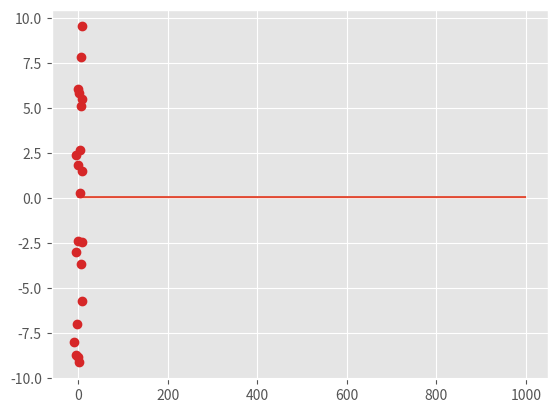

This chart was generated by the following Python code:
# -*- coding: utf-8 -*-
"""
Created on Wed Oct 19 09:03:16 2022

[redacted]
[redacted]

Track changes:
    Version 1.0: Implementation of homogenenous and inhomogeneous Poisson
                 point process simulation. (24/11/2022)
            1.1: Added functionality for 3D Poisson point processes. (12/01/2023)
            1.2: Added functionality to simulate Thomas processes.
                 Added functionality to simulate approximately a
                 hard core process. (27/07/2023)
            1.3 : Added functionality to simulate from a doubly inhomogeneous
                  Neyman-Scott model. (31/07/2023)
            1.4 : Added functionality to simulate from a doubly inhomogeneous
                  generalized shot noise Cox process model. (04/08/2023)
"""


import numpy as np
import matplotlib.pyplot as plt


class PoissonPointProcess(object):
    """
    Class for simulating data from a Poisson Point Process (PPP).

    Methods:
        __init__ : Initialize settings.
        homogeneous : Simulate homogeneous Poisson point process.
        inhomogeneous : Simulate inhomogeneous Poisson point process using
                        Lewis-Shedler thinning method.

    Attributes:
        window : Observation window boundaries.
        lambda_ : Intensity.
        points : Realization of Poisson point process.
        dim : Dimensionality of the window.
    """
    def __init__(self, window, lambda_, grid_dim=None):
        """
        Initialize the class attributes. Simulate the point process.
        If lambda_ is a function, simulate an inhomogeneous Poisson point
        process else simulate a homogeneous Poisson point process.
        """
        self.window = window
        self.lambda_ = lambda_
        self.grid_dim = grid_dim
        self.dim = len(self.window)//2
        assert self.dim == 2 or self.dim == 3, \
              "Only 2- or 3-dimensional processes are supported!"

        if hasattr(lambda_, "__call__"):
            assert hasattr(self, "grid_dim")
            self.points = self.inhomogeneous(lambda_)
        else:
            self.points = self.homogeneous(lambda_)

    def homogeneous(self, lambda_):
        """
        Simulate homogeneous Poisson point process. The method takes a
        float lambda_ as input and returns an ndarray of size=(n, dim) which is
        the realization of the point process.
        """
        area = (self.window[1]-self.window[0])*(self.window[3]-self.window[2])
        if self.dim == 3:
            area = area*(self.window[5]-self.window[4])

        n = np.random.poisson(area*lambda_)
        x = np.random.uniform(self.window[0], self.window[1], size=n)
        y = np.random.uniform(self.window[2], self.window[3], size=n)
        if self.dim == 2:
            points = np.vstack((x, y)).T
        elif self.dim == 3:
            z = np.random.uniform(self.window[4], self.window[5], size=n)
            points = np.vstack((x, y, z)).T
        return points

    def inhomogeneous(self, lambda_):
        """
        Simulate inhomogeneous Poisson point process using the Lewis-Shedler
        thinning method. The method takes a function lambda_ as input and
        returns an ndarray of size=(n, 2) which is the realization of the
        point process.
        """
        # Evaluate the intensity function in a grid to find the maximum M
        x_points = np.linspace(self.window[0], self.window[1], self.grid_dim[0])
        y_points = np.linspace(self.window[2], self.window[3], self.grid_dim[1])

        if self.dim == 2:
            C1, C2 = np.meshgrid(x_points, y_points, indexing="ij")
            grid_flat = np.stack((C1.flatten(), C2.flatten()), axis = 1)
            lambda_mat = np.reshape(lambda_(grid_flat), (self.grid_dim[0], self.grid_dim[1]))
        elif self.dim == 3:
            z_points = np.linspace(self.window[4], self.window[5], self.grid_dim[2])
            C1, C2, C3 = np.meshgrid(x_points, y_points, z_points, indexing="ij")
            grid_flat = np.stack((C1.flatten(), C2.flatten(), C3.flatten()), axis = 1)
            lambda_mat = np.reshape(lambda_(grid_flat), (self.grid_dim[0], self.grid_dim[1], self.grid_dim[2]))

        M = np.max(lambda_mat)

        # Simulate the homogeneous Poisson point process
        homogeneous_points = self.homogeneous(M)

        # Do the thinning based on the intensity function
        pi = lambda_(homogeneous_points)/M
        keep_bool = np.random.random(homogeneous_points.shape[0]) < pi
        points = homogeneous_points[keep_bool, :]
        return points


class CoxProcess(object):
    """
    Simulate Cox processes.
    """
    def __init__(self, window, Phi=None):
        """
        Initialize settings.
        """
        self.window = window
        self.dim = len(self.window)//2

    def simulate_driving_process(self, kappa, extend_window=False, type_="Poisson", **kwargs):
        """
        Used for shot noise Cox processes: Simulates the driving process as a
        homogeneous Poisson point process on an extended window.
        """
        if extend_window is False:
            window = np.copy(self.window)
        elif extend_window is True:
            window = np.copy(self.window)
            window[::2] -= kwargs["extend_dist"]
            window[::2] += kwargs["extend_dist"]

        if type_ == "Poisson":
            Phi = PoissonPointProcess(window, kappa).points
        elif type_ == "MaternTypeII":
            Phi = MaternTypeII(window).simulate_MaternTypeII(kappa, kwargs["HardCoreRadius"])
        return Phi

    def remove_points_outside_window(self, points, window):
        """
        Generic method to remove points in an array size=(N, d) which is outside
        the d-dimensional observation window.
        """
        if len(window)//2 == 3:
            x_remove = np.hstack((np.argwhere(points[:, 0]<window[0])[:, 0], np.argwhere(points[:, 0]>window[1])[:, 0]))
            y_remove = np.hstack((np.argwhere(points[:, 1]<window[2])[:, 0], np.argwhere(points[:, 1]>window[3])[:, 0]))
            z_remove = np.hstack((np.argwhere(points[:, 2]<window[4])[:, 0], np.argwhere(points[:, 2]>window[5])[:, 0]))
            remove = list(np.unique(np.hstack((x_remove, y_remove, z_remove))))
        elif len(window)//2 == 2:
            x_remove = np.hstack((np.argwhere(points[:, 0]<window[0])[:, 0], np.argwhere(points[:, 0]>window[1])[:, 0]))
            y_remove = np.hstack((np.argwhere(points[:, 1]<window[2])[:, 0], np.argwhere(points[:, 1]>window[3])[:, 0]))
            remove = list(np.unique(np.hstack((x_remove, y_remove))))
        keep = np.array([False if idx in remove else True for idx in range(points.shape[0])])
        points = points[keep]
        return points

    def simulate_Thomas(self, Phi, alpha, omega=1, window_restriction=False):
        """
        Simulate points from a Thomas process with driving process Phi with
        expected cluster size alpha and variance omega.
        """
        assert Phi.shape[1] == self.dim, "Input driving process must be of the proper dimensionality!"
        card_Phi = Phi.shape[0]
        cluster_sizes = np.random.poisson(alpha, size=card_Phi)
        daughter_points = list()
        for c, size in zip(Phi, cluster_sizes):
            daughter_points.append(np.random.multivariate_normal(c, np.eye(self.dim)*omega, size=size))
        daughter_points_arr = np.concatenate(daughter_points)
        if window_restriction is True:
            points = self.remove_points_outside_window(daughter_points_arr, self.window)
        else:
            points = daughter_points_arr
        return points

    def simulate_doubly_inhomogeneous_Neyman_Scott(self, Phi, alpha, omega, window_restriction=False):
        """
        Simulate points from a doubly inhomogeneous Neyman-Scott proces
        with driving process Phi and expected cluster size defined by the
        function alpha and covariance matrices defined by the function
        omega.
        """
        assert Phi.shape[1] == self.dim, "Input driving process must be of the proper dimensionality!"
        daughter_points = list()
        for c in Phi:
            daughter_points.append(np.random.multivariate_normal(c, omega(c)[0], size=np.random.poisson(alpha(c)[0])))
        if window_restriction is True:
            points = [self.remove_points_outside_window(daughter_points[l], self.window) for l in range(Phi.shape[0])]
        else:
            points = daughter_points
        return points

    def simulate_doubly_inhomogeneous_generalized_shot_noise_Cox_process(self, Tilde_Phi, alpha, omega, window_restriction=False):
        """
        Simulate points from a doubly inhomogeneous generalized shot noise
        Cox process with driving process \Tilde{Phi}=\sum_l \delta_{C_l}
        where C_l = (c_l, \sigma_l^E) consisting of cluster center positions
        and cluster extent standard deviation.
        The expected cluster size is given as alpha(c)*(1+(\sigma_l^E)^{2d})
        and the cluster spread is given as omega(c)+(\sigma_l^E)^2 I_d.
        """
        assert Tilde_Phi.shape[1]-1 == self.dim, "Input driving process must be of the proper dimensionality!"
        daughter_points = list()
        for C in Tilde_Phi:
            c, sigma_E = C[:self.dim], C[-1]
            daughter_points.append(np.random.multivariate_normal(c, omega(c)[0] + sigma_E**2*np.eye(self.dim),
                                                                 size=np.random.poisson(alpha(c)[0]*(1+sigma_E**(2*self.dim)))))
        if window_restriction is True:
            points = [self.remove_points_outside_window(daughter_points[l], self.window) for l in range(Phi.shape[0])]
        else:
            points = daughter_points
        return points


class MaternTypeII(object):
    """
    Simulate hard core process. This is done approximately by simulating
    a Matern Type II point process.

    Attributes:
    -----------
        window : list
            The boundary of the assumed rectangular domain. In 3D space the
            list should be specified as
                    [x_min, x_max, y_min, y_max, z_min, z_max]
        dim : int
            The dimension of the space.
    """
    def __init__(self, window):
        """
        Initialize settings.
        """
        self.window = window
        self.dim = len(self.window)//2

    def simulate_MaternTypeII(self, lambda_, R):
        """
        Simulate a Matern Type II point process with adjusted intensity
        lambda_ and interaction radius R.

        Inputs:
        -------
            lambda_ : float > 0
                The hard core adjusted intensity accounting for the
                approximate sampling method.
            R : float > 0
                The interaction radius, i.e., no two points can be
                within distance R.

        Output:
        -------
            points : ndarray, size=(M, dim)
                The simulated points.
        """
        assert lambda_*np.pi*R**2 < 1, "You be packing these points too tight, mon!"
        lambda_M = -np.log(1-lambda_*np.pi*R**2)/(np.pi*R**2)

        ext_window = [self.window[i] - R if i % 2 == 0 else self.window[i] + R for i in range(len(self.window))]
        ext_PPP_points = PoissonPointProcess(ext_window, lambda_M).points
        ext_PPP_age = np.random.rand(ext_PPP_points.shape[0])
        if self.dim == 1:
            bool_in_window = (ext_PPP_points[:, 0] > self.window[0]) & (ext_PPP_points[:, 0] < self.window[1])
        elif self.dim == 2:
            bool_in_window = (ext_PPP_points[:, 0] > self.window[0]) & (ext_PPP_points[:, 0] < self.window[1]) & \
                    (ext_PPP_points[:, 1] > self.window[2]) & (ext_PPP_points[:, 1] < self.window[3])
        elif self.dim == 3:
            bool_in_window = (ext_PPP_points[:, 0] > self.window[0]) & (ext_PPP_points[:, 0] < self.window[1]) & \
                    (ext_PPP_points[:, 1] > self.window[2]) & (ext_PPP_points[:, 1] < self.window[3]) & \
                    (ext_PPP_points[:, 2] > self.window[4]) & (ext_PPP_points[:, 2] < self.window[5])
        else:
            assert False, "Only 1, 2, and 3 dimensional data is supported!"
        index_window = np.arange(ext_PPP_points.shape[0])[bool_in_window]
        PPP_points = ext_PPP_points[bool_in_window]

        dist = PPP_points[:, None, :] - ext_PPP_points[None, :, :]
        dist_norm = np.linalg.norm(dist, axis=-1)
        bool_keep = np.zeros(PPP_points.shape[0], dtype=bool)
        for i in range(PPP_points.shape[0]):
            bool_in_disk  = (dist_norm[i, :] < R) & (dist_norm[i, :] > 0)
            if np.sum(bool_in_disk) == 0:
                bool_keep[i] = True
            else:
                bool_keep[i] = all(ext_PPP_age[index_window[i]] < ext_PPP_age[bool_in_disk])
        Mat_points = PPP_points[bool_keep]
        return Mat_points

def func(x):
    return 1/(np.linalg.norm(x, axis=-1)+4)*50


if __name__ == "__main__":
    plt.style.use("ggplot")
    use = 2

    if use == 0:
        window = [-5, 5, -5, 5]
        grid_dim = [10, 10]
        a = PoissonPointProcess(window, func, grid_dim)
        UE = a.points
    
        plt.rcParams['axes.grid'] = False
        x_points = np.linspace(window[0], window[1], grid_dim[0])
        y_points = np.linspace(window[2], window[3], grid_dim[1])
        C1, C2 = np.meshgrid(x_points, y_points)
        grid_flat = np.stack((C1.flatten(), C2.flatten()), axis = 1)
        lambda_mat = np.reshape(np.array([func(grid_flat[i, :]) for i in
                                range(grid_dim[0]*grid_dim[1])]),
                                (grid_dim[0], grid_dim[1]))
        spec = plt.pcolormesh(x_points, y_points,
                              lambda_mat.T, cmap="cool",
                              vmin=np.min(lambda_mat), vmax=np.max(lambda_mat), shading="auto")
        cb = plt.colorbar(spec)
        cb.set_label(label="Intensity")
        plt.xlabel('x')
        plt.ylabel('y')
        plt.scatter(UE[:, 0], UE[:, 1], color="tab:orange", s=4)
        plt.show()
    elif use == 1:
        window = [-10, 10, -10, 10]
        Cox = CoxProcess(window)
        Psi, Phi = Cox.simulate_Thomas(2e-02, 7)

        plt.plot(Psi[:, 0], Psi[:, 1], "x", color="tab:green", markersize=4)
        plt.plot(Phi[:, 0], Phi[:, 1], "o", color="tab:red", markersize=6)
        plt.show()
    elif use == 2:
        intensity = np.zeros(1000)
        for j in range(1000):
            window = [-10, 10, -10, 10]
            Mat = MaternTypeII(window)
            Phi = Mat.simulate_MaternTypeII(0.05, 2)
            area = (window[1]-window[0])*(window[3]-window[2])
            intensity[j] = Phi.shape[0]/area
        intensity_trace = [np.mean(intensity[:k]) for k in range(1, 1000)]
        plt.plot(intensity_trace)
        plt.show()

        plt.plot(Phi[:, 0], Phi[:, 1], "o", color="tab:red", markersize=6)
        plt.show()